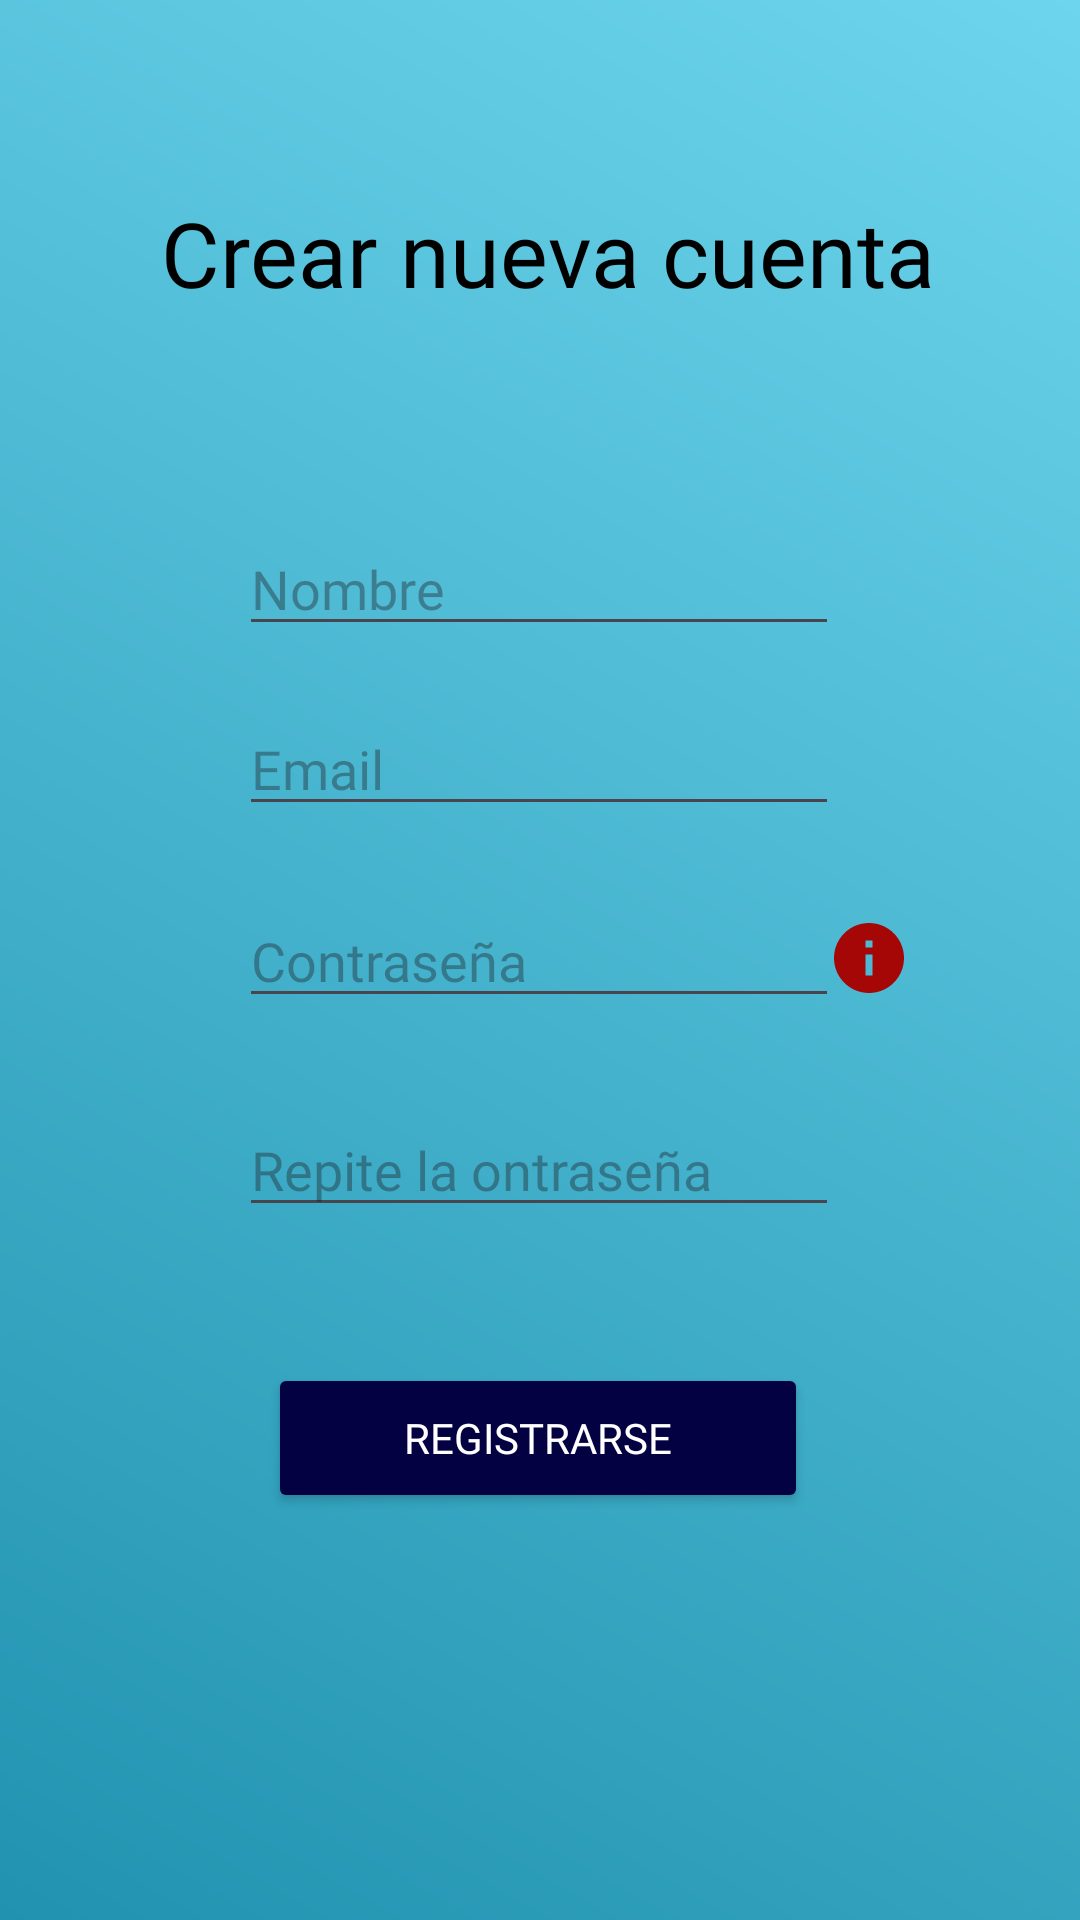

Produce the Android XML layout that renders to this screen, including the resource entries it uses.
<!-- AndroidManifest.xml: activity theme Theme.WhatsApp -->
<!-- res/layout/activity_sign_in.xml -->
<?xml version="1.0" encoding="utf-8"?>
<androidx.constraintlayout.widget.ConstraintLayout xmlns:android="http://schemas.android.com/apk/res/android"
    xmlns:app="http://schemas.android.com/apk/res-auto"
    xmlns:tools="http://schemas.android.com/tools"
    android:layout_width="match_parent"
    android:layout_height="match_parent"
    android:background="@drawable/sky_gradient"
    tools:context=".view.SignInActivity">

    <ProgressBar
        android:id="@+id/progress"
        android:layout_width="wrap_content"
        android:visibility="invisible"
        android:layout_height="wrap_content"
        app:layout_constraintBottom_toBottomOf="parent"
        app:layout_constraintEnd_toEndOf="parent"
        app:layout_constraintHorizontal_bias="0.5"
        app:layout_constraintStart_toStartOf="parent"
        app:layout_constraintTop_toTopOf="parent"
        app:layout_constraintVertical_bias="0.5" />

    <TextView
        android:id="@+id/textView2"
        android:layout_width="wrap_content"
        android:layout_height="wrap_content"
        android:fontFamily="@font/spotify_bold"
        android:text="Crear nueva cuenta"
        android:textColor="@color/black"
        android:textSize="30sp"
        app:layout_constraintBottom_toBottomOf="parent"
        app:layout_constraintEnd_toEndOf="parent"
        app:layout_constraintHorizontal_bias="0.525"
        app:layout_constraintStart_toStartOf="parent"
        app:layout_constraintTop_toTopOf="parent"
        app:layout_constraintVertical_bias="0.107" />

    <EditText
        android:id="@+id/etEmail"
        android:layout_width="200dp"
        android:layout_height="40dp"
        android:fontFamily="@font/spotify_light"
        android:hint="Email"
        app:layout_constraintBottom_toBottomOf="parent"
        app:layout_constraintEnd_toEndOf="parent"
        app:layout_constraintHorizontal_bias="0.497"
        app:layout_constraintStart_toStartOf="parent"
        app:layout_constraintTop_toTopOf="parent"
        app:layout_constraintVertical_bias="0.392" />


    <EditText
        android:id="@+id/etNombre"
        android:layout_width="200dp"
        android:layout_height="40dp"
        android:fontFamily="@font/spotify_light"
        android:hint="Nombre"
        app:layout_constraintBottom_toBottomOf="parent"
        app:layout_constraintEnd_toEndOf="parent"
        app:layout_constraintHorizontal_bias="0.497"
        app:layout_constraintStart_toStartOf="parent"
        app:layout_constraintTop_toTopOf="parent"
        app:layout_constraintVertical_bias="0.292" />

    <EditText
        android:id="@+id/etContra"
        android:layout_width="200dp"
        android:layout_height="40dp"
        android:fontFamily="@font/spotify_light"
        android:hint="Contraseña"
        android:inputType="textPassword"
        app:layout_constraintBottom_toBottomOf="parent"
        app:layout_constraintEnd_toEndOf="parent"
        app:layout_constraintHorizontal_bias="0.497"
        app:layout_constraintStart_toStartOf="parent"
        app:layout_constraintTop_toTopOf="parent"
        app:layout_constraintVertical_bias="0.499" />

    <EditText
        android:id="@+id/etConfirmPass"
        android:layout_width="200dp"
        android:layout_height="40dp"
        android:fontFamily="@font/spotify_light"
        android:hint="Repite la ontraseña"
        android:inputType="textPassword"

        app:layout_constraintBottom_toBottomOf="parent"
        app:layout_constraintEnd_toEndOf="parent"
        app:layout_constraintHorizontal_bias="0.497"
        app:layout_constraintStart_toStartOf="parent"
        app:layout_constraintTop_toTopOf="parent"
        app:layout_constraintVertical_bias="0.615" />

    <Button
        android:id="@+id/signInBtn"
        android:layout_width="180dp"
        android:layout_height="50dp"
        android:backgroundTint="#030142"
        android:fontFamily="@font/spotify_bold"
        android:text="Registrarse"
        android:textColor="@color/white"
        app:layout_constraintBottom_toBottomOf="parent"
        app:layout_constraintEnd_toEndOf="parent"
        app:layout_constraintHorizontal_bias="0.497"
        app:layout_constraintStart_toStartOf="parent"
        app:layout_constraintTop_toTopOf="parent"
        app:layout_constraintVertical_bias="0.77" />

    <ImageView
        android:id="@+id/ivInfo"
        android:layout_width="wrap_content"
        android:layout_height="wrap_content"
        android:src="@drawable/info"
        app:layout_constraintBottom_toBottomOf="parent"
        app:layout_constraintEnd_toEndOf="parent"
        app:layout_constraintHorizontal_bias="0.83"
        app:layout_constraintStart_toStartOf="parent"
        app:layout_constraintTop_toTopOf="parent"
        app:layout_constraintVertical_bias="0.499" />
</androidx.constraintlayout.widget.ConstraintLayout>
<!-- resources referenced by this layout -->
<resources>
  <color name="black">#FF000000</color>
  <color name="white">#FFFFFFFF</color>
  <!-- drawable info (drawable) -->
  <vector android:height="28dp" android:tint="#A50707"
      android:viewportHeight="24" android:viewportWidth="24"
      android:width="28dp" xmlns:android="http://schemas.android.com/apk/res/android">
      <path android:fillColor="@android:color/white" android:pathData="M12,2C6.48,2 2,6.48 2,12s4.48,10 10,10 10,-4.48 10,-10S17.52,2 12,2zM13,17h-2v-6h2v6zM13,9h-2L11,7h2v2z"/>
  </vector>
  <!-- drawable sky_gradient (drawable) -->
  <?xml version="1.0" encoding="utf-8"?>
  <shape xmlns:android="http://schemas.android.com/apk/res/android">
  
      <gradient
          android:angle="45"
          android:endColor="#6dd5ed"
          android:startColor="#2193b0"/>
  </shape>
  <style name="Theme.WhatsApp" parent="Base.Theme.WhatsApp" />
  <style name="Base.Theme.WhatsApp" parent="Theme.Material3.DayNight.NoActionBar">
          
          
      </style>
</resources>
